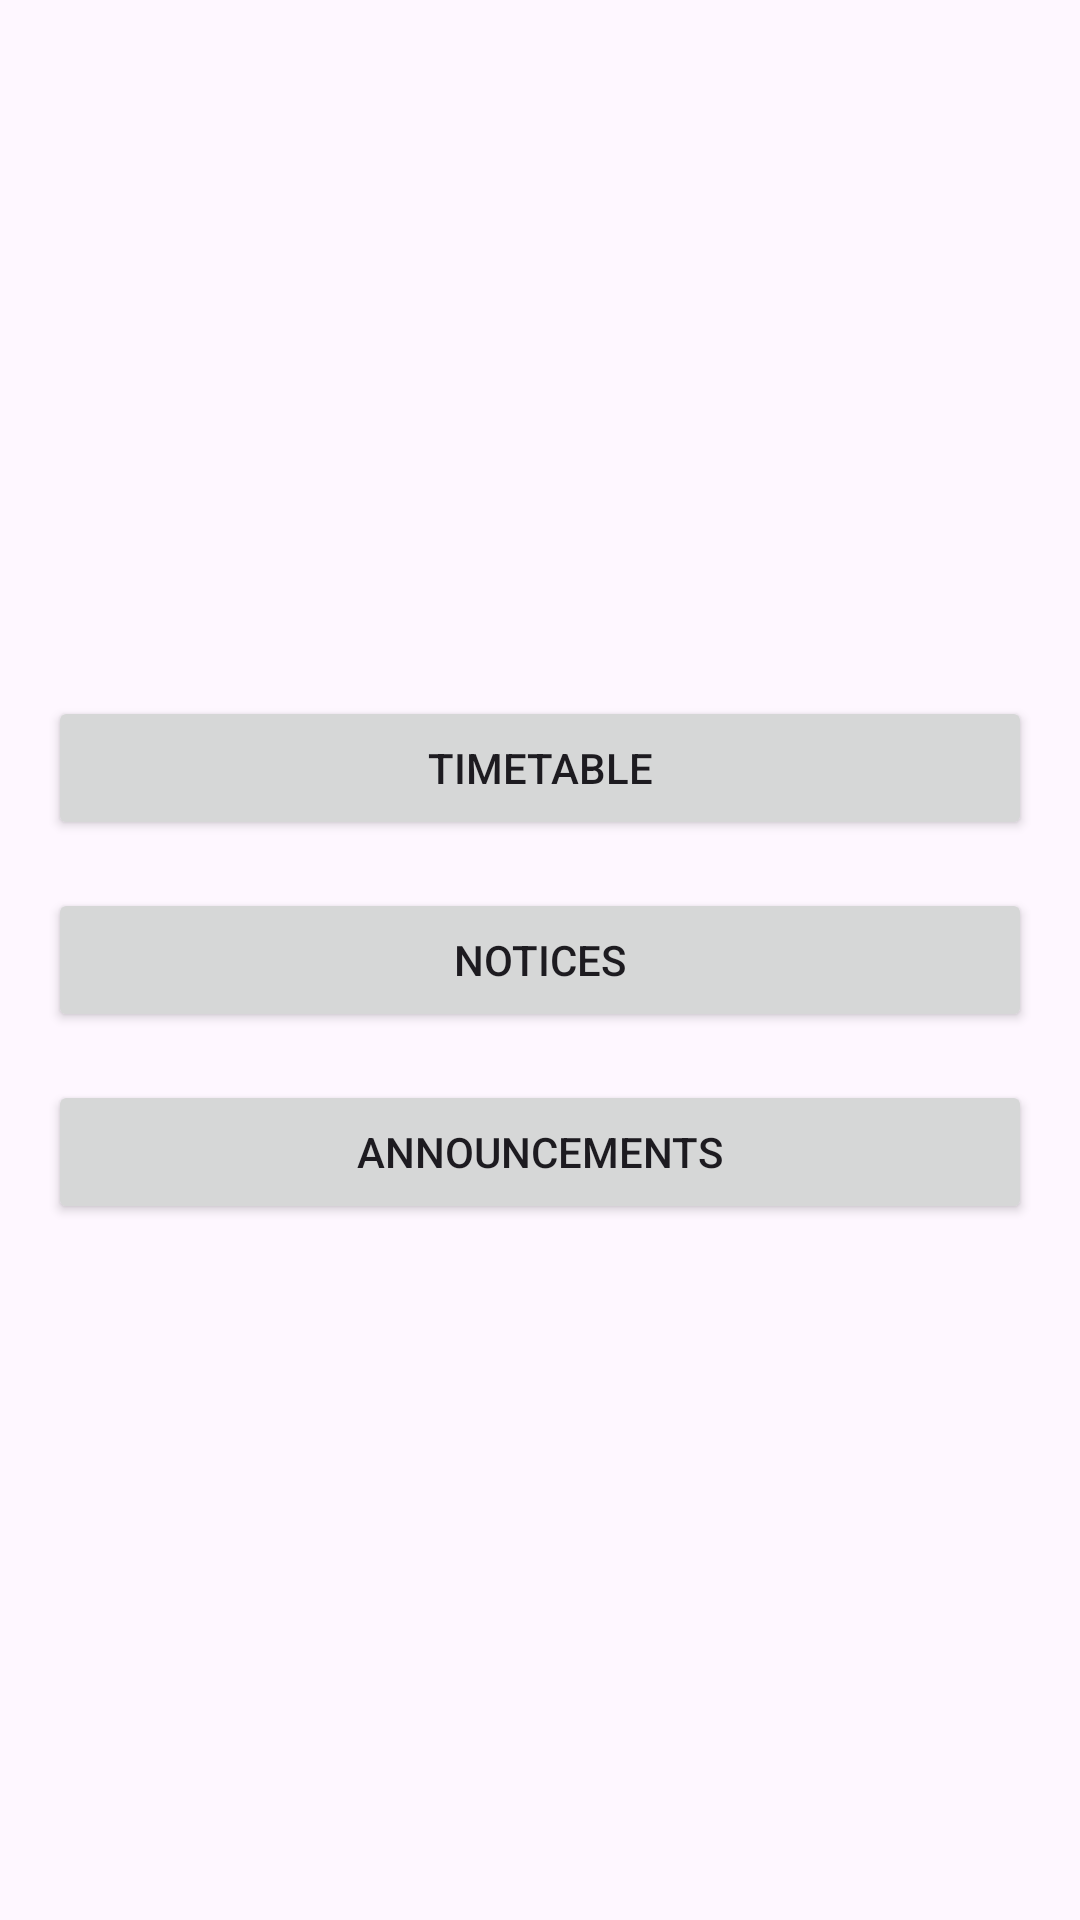

Android layout source for this screen:
<!-- AndroidManifest.xml: application theme Theme.TITUSLWIMBA20244095LAB1 -->
<!-- res/layout/activity_main.xml -->
<?xml version="1.0" encoding="utf-8"?>
<androidx.constraintlayout.widget.ConstraintLayout xmlns:android="http://schemas.android.com/apk/res/android"
    xmlns:tools="http://schemas.android.com/tools"
    android:id="@+id/main"
    android:layout_width="match_parent"
    android:layout_height="match_parent"
    tools:context=".MainActivity">

    <LinearLayout
        android:layout_width="match_parent"
        android:layout_height="match_parent"
        android:orientation="vertical"
        android:gravity="center"
        android:padding="16dp"
        android:contentDescription="@string/acc_main_menu">

        
        <TextView
            android:id="@+id/tvMainError"
            android:layout_width="wrap_content"
            android:layout_height="wrap_content"
            android:text="@string/error_menu"
            android:textColor="#FF0000"
            android:visibility="gone"
            android:layout_marginBottom="16dp" />

        
        <TextView
            android:id="@+id/tvMainEmpty"
            android:layout_width="wrap_content"
            android:layout_height="wrap_content"
            android:text="@string/empty_menu"
            android:visibility="gone"
            android:layout_marginBottom="16dp" />

        <Button
            android:id="@+id/btnTimetable"
            android:layout_width="match_parent"
            android:layout_height="wrap_content"
            android:text="@string/btn_timetable" />

        <Button
            android:id="@+id/btnNotices"
            android:layout_width="match_parent"
            android:layout_height="wrap_content"
            android:layout_marginTop="16dp"
            android:text="@string/btn_notices" />

        <Button
            android:id="@+id/btnAnnouncements"
            android:layout_width="match_parent"
            android:layout_height="wrap_content"
            android:layout_marginTop="16dp"
            android:text="@string/btn_announcements" />

    </LinearLayout>

</androidx.constraintlayout.widget.ConstraintLayout>
<!-- resources referenced by this layout -->
<resources>
  <string name="acc_main_menu">Main navigation menu for university services.</string>
  <string name="btn_announcements">Announcements</string>
  <string name="btn_notices">Notices</string>
  <string name="btn_timetable">Timetable</string>
  <string name="empty_menu">No menu options available.</string>
  <string name="error_menu">Failed to load menu items.</string>
  <style name="Theme.TITUSLWIMBA20244095LAB1" parent="Base.Theme.TITUSLWIMBA20244095LAB1" />
  <style name="Base.Theme.TITUSLWIMBA20244095LAB1" parent="Theme.Material3.DayNight.NoActionBar">
          
          
      </style>
</resources>
